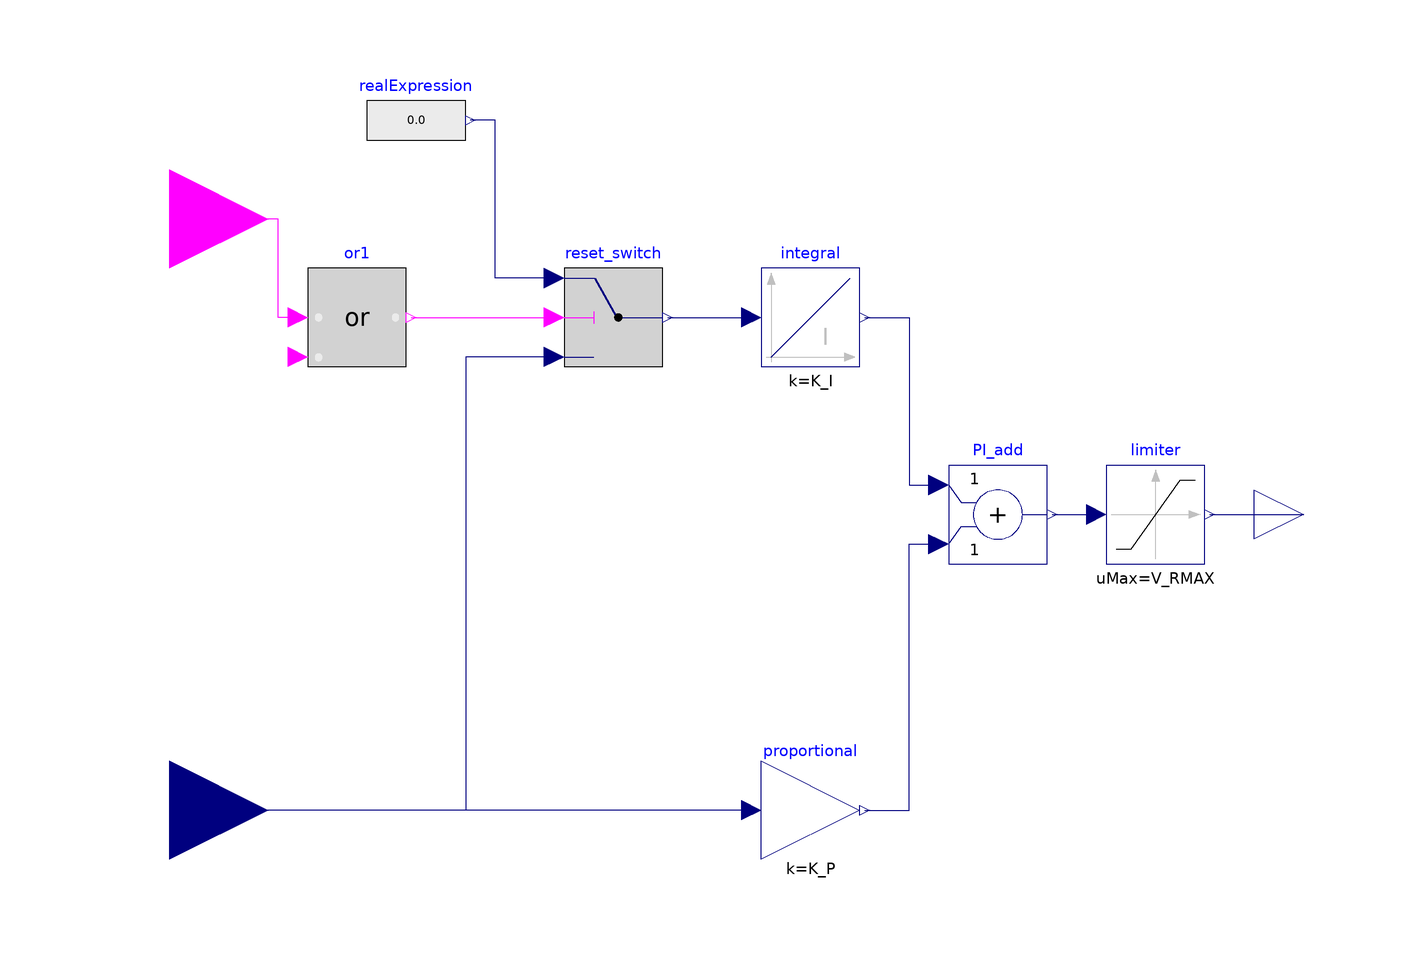

This picture is the connection diagram that the Modelica source below describes through its graphical annotations.

model PIwithNoVariableLimiter "PI with no variable limiter controller for WECC electrical controllers"

  parameter Real K_P "Voltage regulator proportional gain";
  parameter Real K_I "Voltage regulator integral gain";
  parameter SI.PerUnit V_RMAX "Maximum regulator output";
  parameter SI.PerUnit V_RMIN "Minimum regulator output";
  parameter Real y_start "Starting output value for the integrator";
  Modelica.Blocks.Continuous.Integrator integral(
    k=K_I,
    use_reset=false,
    initType=Modelica.Blocks.Types.Init.InitialOutput,
    y_start=y_start)
    annotation (Placement(transformation(extent={{0,30},{20,50}})));
  Modelica.Blocks.Math.Gain proportional(k=K_P)
    annotation (Placement(transformation(extent={{0,-70},{20,-50}})));
  Modelica.Blocks.Math.Add PI_add
    annotation (Placement(transformation(extent={{38,-10},{58,10}})));
  Modelica.Blocks.Logical.Switch reset_switch
    annotation (Placement(transformation(extent={{-40,30},{-20,50}})));
  Modelica.Blocks.Sources.RealExpression realExpression
    annotation (Placement(transformation(extent={{-80,70},{-60,90}})));
  Modelica.Blocks.Interfaces.RealInput u
    annotation (Placement(transformation(extent={{-140,-80},{-100,-40}})));
  Modelica.Blocks.Interfaces.RealOutput y
    annotation (Placement(transformation(extent={{100,-10},{120,10}})));
  Modelica.Blocks.Nonlinear.Limiter limiter(uMax=V_RMAX, uMin=V_RMIN)
    annotation (Placement(transformation(extent={{70,-10},{90,10}})));
  Modelica.Blocks.Logical.Or or1
    annotation (Placement(transformation(extent={{-92,30},{-72,50}})));
  Modelica.Blocks.Interfaces.BooleanInput voltage_dip
    "Connector of first Boolean input signal"
    annotation (Placement(transformation(extent={{-140,40},{-100,80}})));
equation
  or1.u2 =
  if (abs(V_RMAX - y) <= Modelica.Constants.eps and der(integral.y)>0) then true
  else if (abs(V_RMIN - y) <= Modelica.Constants.eps and der(integral.y)<0) then true
  else false;
  connect(proportional.y, PI_add.u2) annotation (Line(points={{21,-60},{30,-60},{30,-6},{36,-6}},
                            color={0,0,127}));
  connect(reset_switch.u1,realExpression. y)
    annotation (Line(points={{-42,48},{-54,48},{-54,80},{-59,80}},
                                                 color={0,0,127}));
  connect(reset_switch.u3,u) annotation (Line(points={{-42,32},{-60,32},{-60,-60},{-120,-60}},
                     color={0,0,127}));
  connect(reset_switch.y,integral. u)
    annotation (Line(points={{-19,40},{-2,40}}, color={0,0,127}));
  connect(proportional.u,u)
    annotation (Line(points={{-2,-60},{-120,-60}},
                                                color={0,0,127}));
  connect(PI_add.y, limiter.u)
    annotation (Line(points={{59,0},{68,0}}, color={0,0,127}));
  connect(limiter.y, y)
    annotation (Line(points={{91,0},{110,0}}, color={0,0,127}));
  connect(integral.y, PI_add.u1)
    annotation (Line(points={{21,40},{30,40},{30,6},{36,6}},color={0,0,127}));
  connect(or1.u1,voltage_dip)
    annotation (Line(points={{-94,40},{-98,40},{-98,60},{-120,60}},
                                                  color={255,0,255}));
  connect(or1.y, reset_switch.u2)
    annotation (Line(points={{-71,40},{-42,40}}, color={255,0,255}));
  annotation (
    Icon(coordinateSystem(extent={{-100,-100},{100,100}}),
        graphics={Rectangle(extent={{-100,100},{100,-100}}, lineColor={28,108,200}), Text(
          extent={{-80,40},{80,-40}},
          textColor={0,0,255},
          textString="PI WECC Renewables")}),
    Documentation(info="<html>
<p>
Specific PI with no variable limiter component for the WECC-based renewable energy controller models.
</p>
<p>The modelling of such component is based, mainly, on the following reference:</p>
<ul>
<li>Mohammed, M., Federico, M.: \"Modeling and Simulation of PI-Controllers Limiters for the Dynamic Analysis of VSC-Based Devices\"
<a href=\"modelica://OpenIPSL.UsersGuide.References\">[Mohammed2019]</a>,</li>
</ul>
</html>"));
end PIwithNoVariableLimiter;